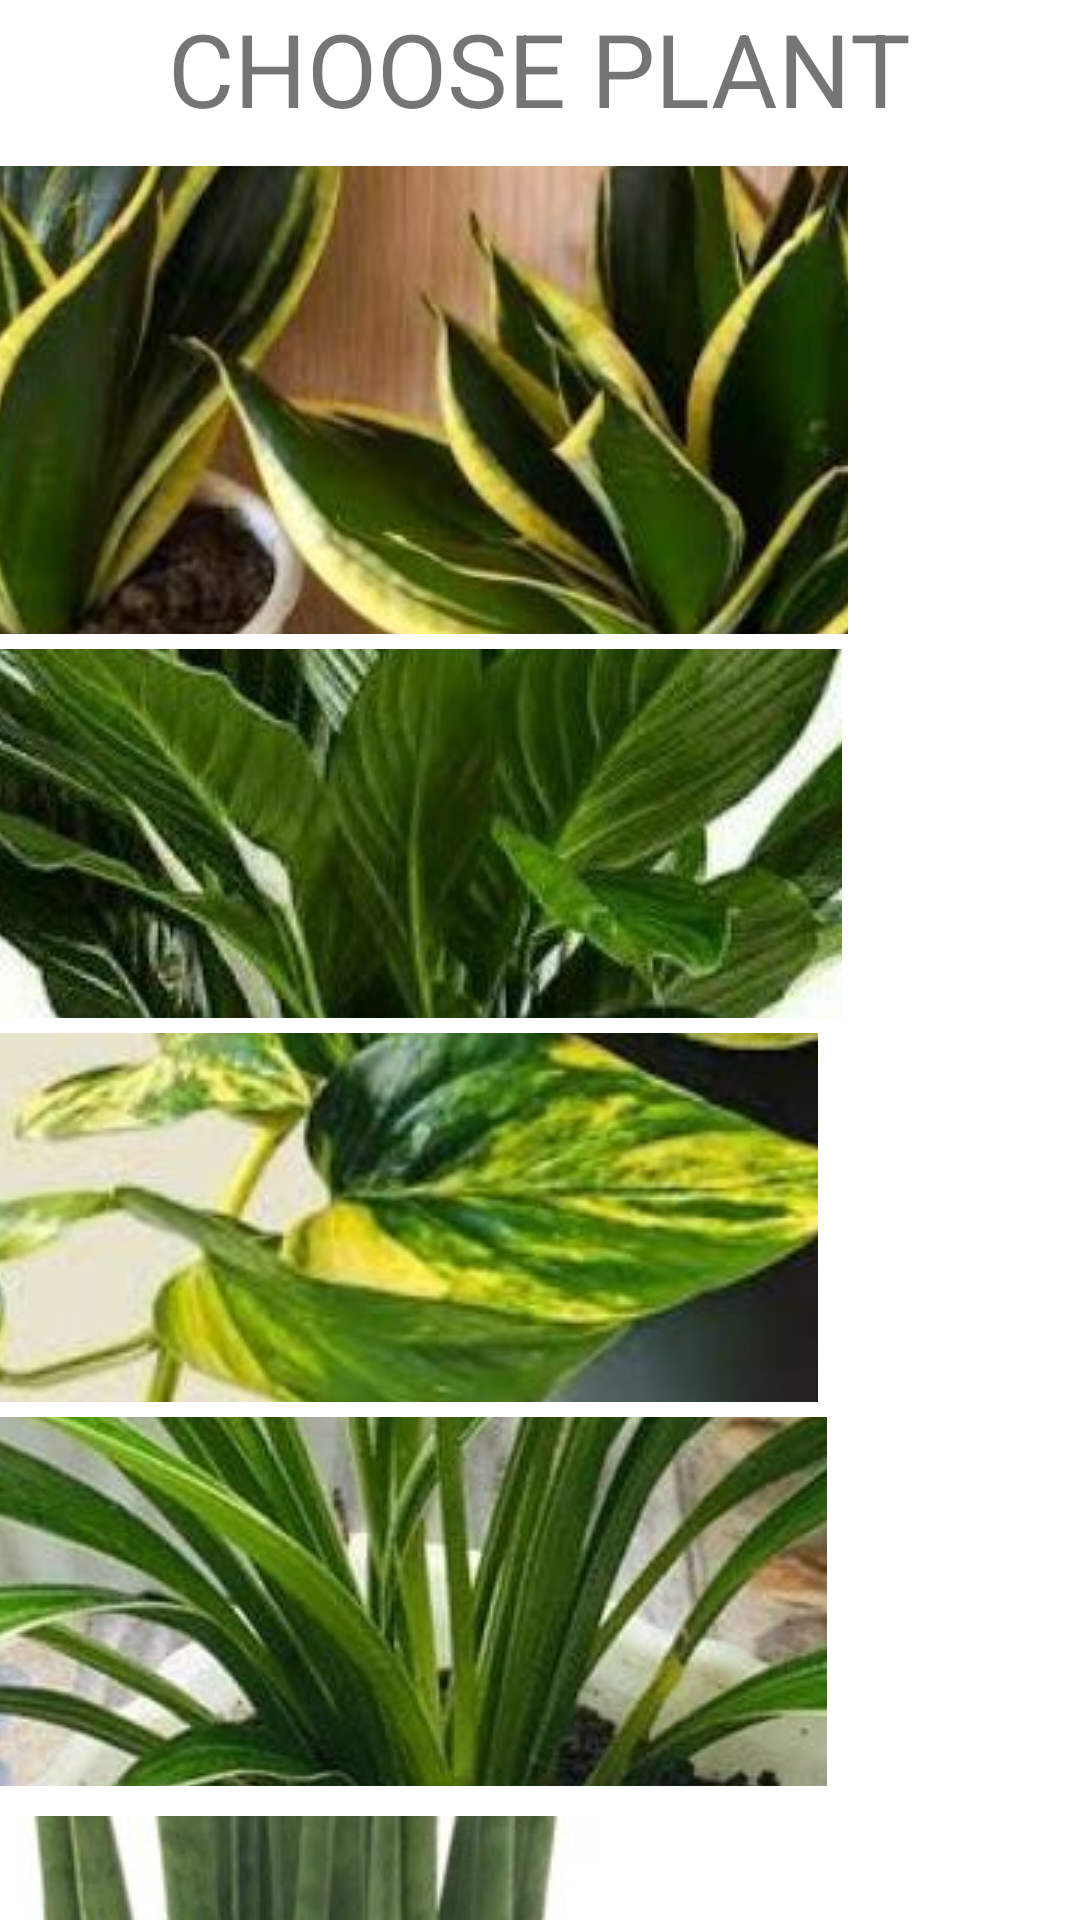

Produce the Android XML layout that renders to this screen, including the resource entries it uses.
<!-- AndroidManifest.xml: application theme Theme.Plant -->
<!-- res/layout/activity_p1.xml -->
<?xml version="1.0" encoding="utf-8"?>

<LinearLayout xmlns:android="http://schemas.android.com/apk/res/android"
    xmlns:app="http://schemas.android.com/apk/res-auto"
    android:layout_width="match_parent"
    android:layout_height="match_parent"
    android:layout_gravity="center"


    android:background="@drawable/_624541570807"
    android:gravity="center|top"
    android:orientation="vertical">

    <TextView
        android:id="@+id/textView2"
        android:layout_width="wrap_content"
        android:layout_height="wrap_content"
        android:layout_marginBottom="10dp"
        android:text="CHOOSE PLANT"
        android:textSize="34sp" />

    <ScrollView
        android:layout_width="385dp"
        android:layout_height="665dp">

        <LinearLayout
            android:layout_width="match_parent"
            android:layout_height="wrap_content"
            android:orientation="vertical">

            <ImageButton
                android:id="@+id/imageButton1"
                android:layout_width="295dp"
                android:layout_height="156dp"
                app:srcCompat="@drawable/_624584058283" />

            <ImageButton
                android:id="@+id/imageButton2"
                android:layout_width="288dp"
                android:layout_height="123dp"
                android:layout_margin="5dp"
                app:srcCompat="@drawable/_624584058280" />

            <ImageButton
                android:id="@+id/imageButton3"
                android:layout_width="285dp"
                android:layout_height="123dp"
                app:srcCompat="@drawable/_624584058276" />

            <ImageButton
                android:id="@+id/imageButton4"
                android:layout_width="283dp"
                android:layout_height="123dp"
                android:layout_margin="5dp"
                app:srcCompat="@drawable/_624584058271" />

            <ImageButton
                android:id="@+id/imageButton5"
                android:layout_width="282dp"
                android:layout_height="123dp"
                android:layout_margin="5dp"
                app:srcCompat="@drawable/_624584058266" />

            <Button
                android:id="@+id/b5"
                android:layout_width="263dp"
                android:layout_height="66dp"

                android:text="EXIT"
                android:textColor="#E1E6EA"
                android:textSize="34sp"
                app:backgroundTint="#49569E" />
        </LinearLayout>
    </ScrollView>

</LinearLayout>
<!-- resources referenced by this layout -->
<resources>
  <!-- drawable _624584058266: jpg bitmap (drawable, 36227 bytes) -->
  <!-- drawable _624584058271: jpg bitmap (drawable, 135365 bytes) -->
  <!-- drawable _624584058276: jpg bitmap (drawable, 60214 bytes) -->
  <!-- drawable _624584058280: jpg bitmap (drawable, 65368 bytes) -->
  <!-- drawable _624584058283: jpg bitmap (drawable, 48955 bytes) -->
  <style name="Theme.Plant" parent="Theme.MaterialComponents.DayNight.DarkActionBar">
          
          <item name="colorPrimary">@color/purple_500</item>
          <item name="colorPrimaryVariant">@color/purple_700</item>
          <item name="colorOnPrimary">@color/white</item>
          
          <item name="colorSecondary">@color/teal_200</item>
          <item name="colorSecondaryVariant">@color/teal_700</item>
          <item name="colorOnSecondary">@color/black</item>
          
          <item name="android:statusBarColor" tools:targetApi="l">?attr/colorPrimaryVariant</item>
          
      </style>
  <!-- not gathered from this repository: default colours our renderer supplied (Android Studio template values) -->
  <color name="purple_500">#FF6200EE</color>
  <color name="purple_700">#FF3700B3</color>
  <color name="teal_200">#FF03DAC5</color>
  <color name="teal_700">#FF018786</color>
  <color name="black">#FF000000</color>
  <color name="white">#FFFFFFFF</color>
</resources>
